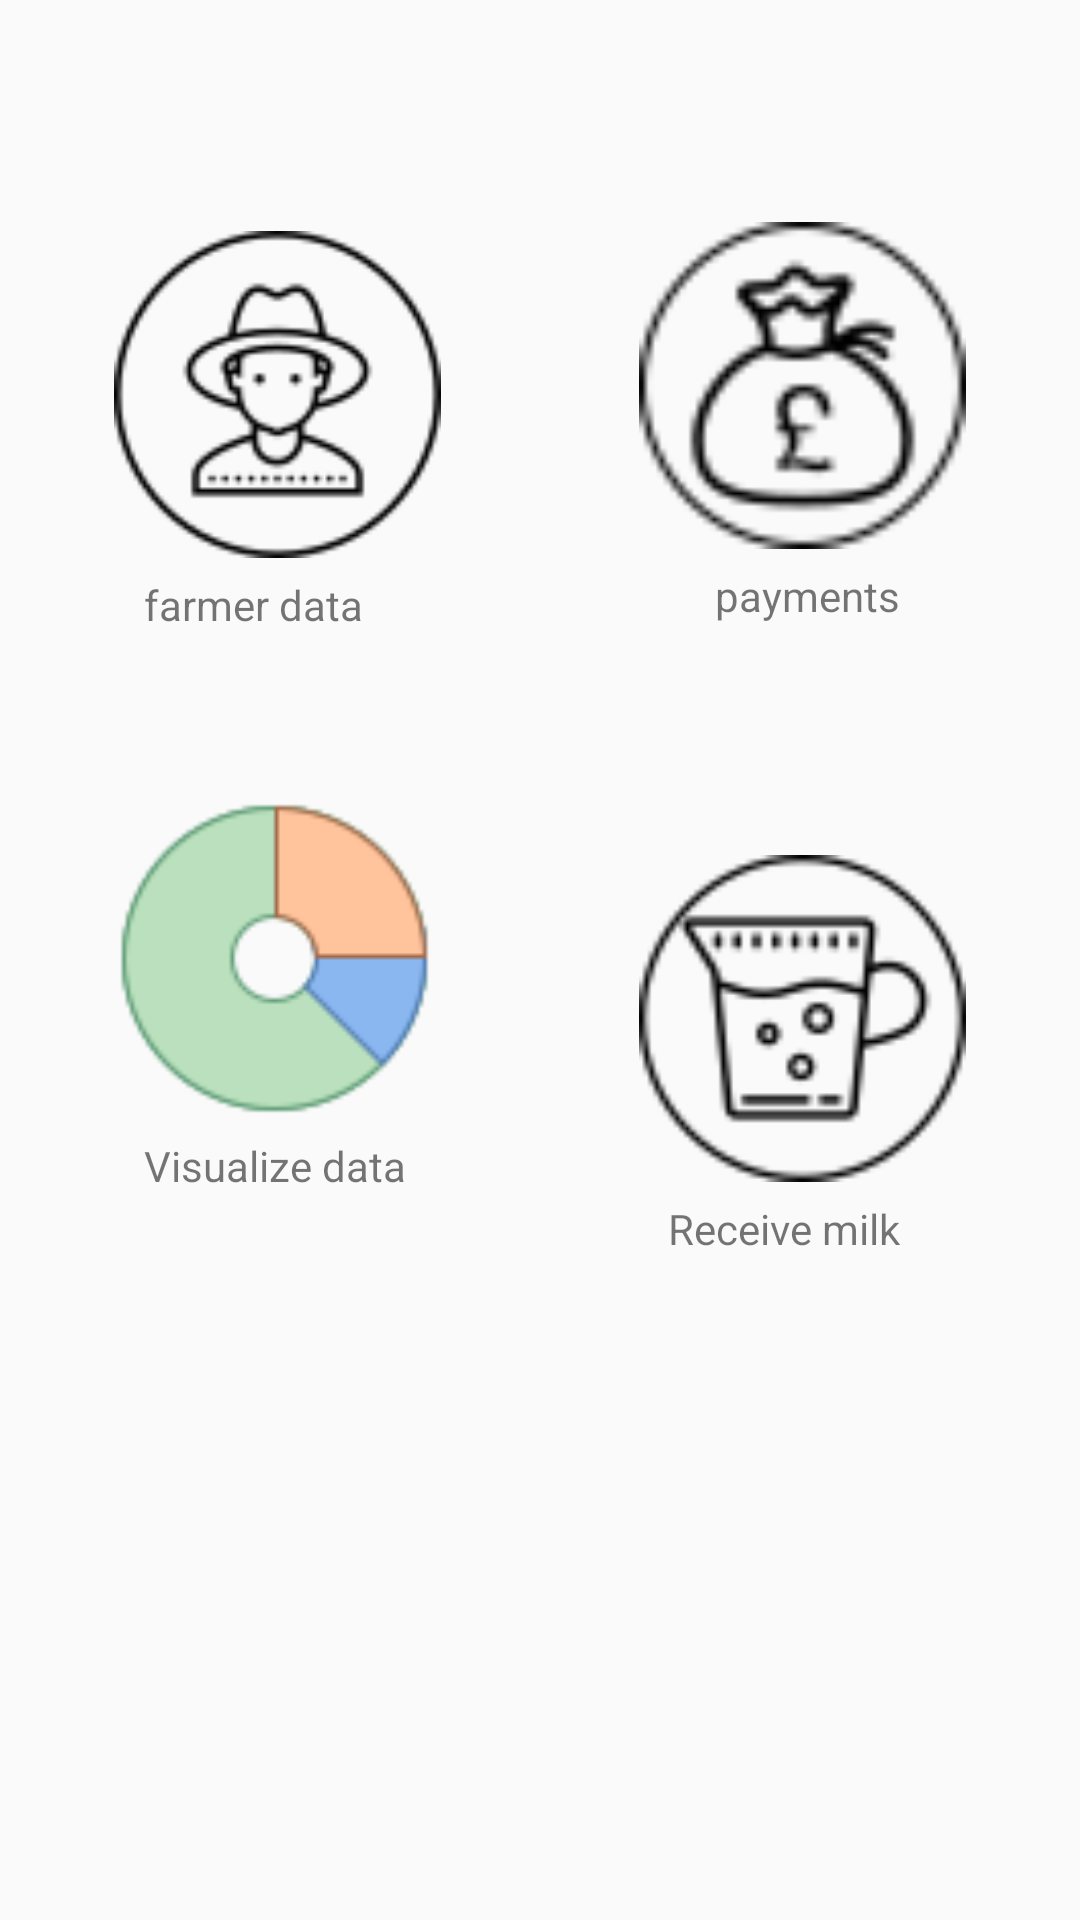

Layout XML and referenced resources for this Android screen:
<!-- AndroidManifest.xml: application theme AppTheme -->
<!-- res/layout/fragment_home.xml -->
<?xml version="1.0" encoding="utf-8"?>
<ScrollView
    xmlns:android="http://schemas.android.com/apk/res/android"
    xmlns:app="http://schemas.android.com/apk/res-auto"
    xmlns:tools="http://schemas.android.com/tools"
    android:layout_width="match_parent"
    android:layout_height="wrap_content"
    tools:context=".HomeFragment">
    <RelativeLayout

        android:layout_width="wrap_content"
        android:layout_height="wrap_content"
        >





        <ImageView
            android:id="@+id/farmer_data"
            android:layout_width="109dp"
            android:layout_height="121dp"
            android:layout_alignParentStart="true"
            android:layout_alignParentLeft="true"
            android:layout_alignParentTop="true"
            android:layout_marginStart="38dp"
            android:layout_marginLeft="38dp"
            android:layout_marginTop="71dp"
            android:layout_marginRight="90dp"
            android:src="@drawable/farmer_round" />
        <TextView
            android:id="@+id/farmer_data_txt"
            android:layout_width="wrap_content"
            android:layout_height="wrap_content"
            android:layout_alignParentStart="true"
            android:layout_alignParentLeft="true"

            android:layout_marginStart="48dp"
            android:layout_marginLeft="48dp"
            android:layout_below="@id/farmer_data"
            android:text="@string/farmer_data" />


        <ImageView
            android:id="@+id/farmer_payment"
            android:layout_width="109dp"
            android:layout_height="121dp"
            android:layout_alignParentTop="true"
            android:layout_alignParentEnd="true"
            android:layout_alignParentRight="true"
            android:layout_marginTop="68dp"
            android:layout_marginEnd="38dp"
            android:layout_marginRight="38dp"

            android:src="@drawable/money_round" />
        <TextView
            android:id="@+id/farmer_payment_txt"
            android:layout_width="wrap_content"
            android:layout_height="wrap_content"
            android:layout_alignParentRight="true"

            android:layout_below="@id/farmer_payment"
            android:layout_marginEnd="60dp"
            android:layout_marginRight="60dp"
            android:text="@string/payments"
            android:layout_alignParentEnd="true" />


        <ImageView
            android:id="@+id/receive_milk"
            android:layout_width="109dp"
            android:layout_height="121dp"

            android:layout_below="@+id/farmer_data_txt"

            android:layout_alignParentEnd="true"
            android:layout_alignParentRight="true"
            android:layout_marginTop="68dp"
            android:layout_marginEnd="38dp"
            android:layout_marginRight="38dp"
            android:src="@drawable/milk" />
        <TextView
            android:id="@+id/receive_milk_txt"
            android:layout_width="wrap_content"
            android:layout_height="wrap_content"
            android:layout_alignParentRight="true"
            android:layout_below="@id/receive_milk"
            android:text="Receive milk"
            android:layout_alignParentEnd="true"
            android:layout_marginEnd="60dp"
            android:layout_marginRight="60dp"/>


        <ImageView
            android:id="@+id/visualize_data"
            android:layout_width="107dp"
            android:layout_height="119dp"
            android:layout_below="@+id/farmer_payment"
            android:layout_marginStart="38dp"
            android:layout_marginLeft="38dp"

            android:layout_marginRight="90dp"

            android:layout_marginTop="71dp"
            android:layout_alignParentStart="true"
            android:layout_alignParentLeft="true"

            android:src="@drawable/doughnat"
            android:layout_marginEnd="90dp" />

        <TextView
            android:id="@+id/visualize_data_txt"
            android:layout_width="wrap_content"
            android:layout_height="wrap_content"


            android:layout_alignParentStart="true"
            android:layout_alignParentLeft="true"

            android:layout_marginStart="48dp"
            android:layout_marginLeft="48dp"
            android:layout_below="@+id/visualize_data"
            android:text="@string/visualize_data" />


    </RelativeLayout>
</ScrollView>
<!-- resources referenced by this layout -->
<resources>
  <!-- drawable doughnat: png bitmap (drawable, 3733 bytes) -->
  <!-- drawable farmer_round: png bitmap (drawable, 3058 bytes) -->
  <!-- drawable milk: png bitmap (drawable, 2403 bytes) -->
  <!-- drawable money_round: png bitmap (drawable, 1836 bytes) -->
  <string name="farmer_data">farmer data</string>
  <string name="payments">payments</string>
  <string name="visualize_data">Visualize data</string>
  <style name="AppTheme" parent="Theme.AppCompat.Light.NoActionBar">
          
          <item name="colorPrimary">@color/colorPrimary</item>
          <item name="colorPrimaryDark">@color/colorPrimaryDark</item>
          <item name="colorAccent">@color/colorAccent</item>
      </style>
  <color name="colorPrimary">#4CAF50</color>
  <color name="colorPrimaryDark">#388E3C</color>
  <color name="colorAccent">#8BC34A</color>
</resources>
